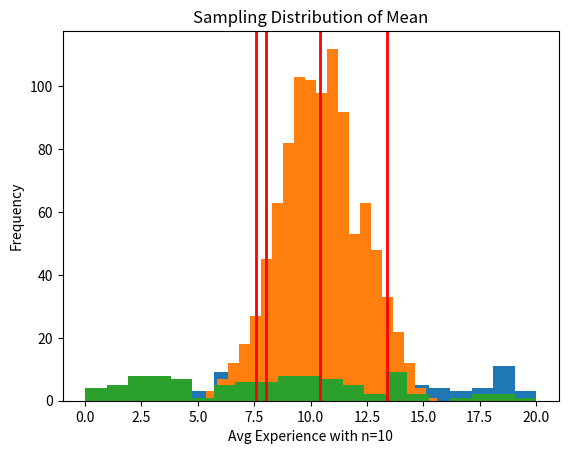

Here is the Python script that generated this plot:
%matplotlib inline
import matplotlib.pyplot as plt
import numpy as np
import pandas as pd
# Let us explore the original data

dss_exp = np.array([12,  15,  13,  20,  19,  20,  11,  19,  11,  12,  19,  13,  
                    12,  10,  6,  19,  3,  1,  1,  0,  4,  4,  6,  5,  3,  7,  
                    12,  7,  9,  8,  12,  11,  11,  18,  19,  18,  19,  3,  6,  
                     5,  6,  9,  11,  10,  14,  14,  16,  17,  17,  19,  0,  2,  
                     0,  3,  1,  4,  6,  6,  8,  7,  7,  6,  7,  11,  11,  10,  
                    11,  10,  13,  13,  15,  18,  20,  19,  1,  10,  8,  16,  
                    19,  19,  17,  16,  11,  1,  10,  13,  15,  3,  8,  6,  9,  
                    10,  15,  19,  2,  4,  5,  6,  9,  11,  10,  9,  10,  9,  
                    15,  16,  18,  13])

# Plot the distribution of Experience
plt.hist(dss_exp, range = (0,20), bins = 21)
# Add axis labels
plt.xlabel("Experience in years")
plt.ylabel("Frequency")
plt.title("Distribution of Experience in Data Science Specialization")
plt.axvline(x=dss_exp.mean(), linewidth=2, color = 'r') # Draws the red vertical line in graph at the average experience
plt.show()

# Statistics of DSS Batch experience
print("Mean Experience of DSS Batch: {:4.3f}".format(dss_exp.mean()))
print("Std Deviation of Experience of DSS Batch: {:4.3f}".format(dss_exp.std()))


# Set the parameters for sampling
n = 10
NUM_TRIALS = 1000

#Just try for 1 iteration

samp = np.random.choice(dss_exp, size = n, replace = True)
samp_mean = samp.mean()
samp_sd = samp.std()
print("Samp_mean = {:4.3f} Sample_SD = {:4.3f}".format(samp_mean, samp_sd))


samp # Display the sample values

# Distribution of Sample means

np.random.seed(100)
mn_array = np.zeros(NUM_TRIALS)
sd_array = np.zeros(NUM_TRIALS)

# Extract Random Samples and compute mean & standard deviation
for i in range(NUM_TRIALS):
  samp = np.random.choice(dss_exp, size = n, replace = True)
  mn_array[i] = samp.mean()


# Annotate the distribution - Not important for understanding
mn = mn_array.mean()
sd = mn_array.std()
x5_pct = np.percentile(mn_array, 5.0)
x95_pct = np.percentile(mn_array, 95.0)
print("Mean = {:4.3f}, Std Dev = {:4.3f}, 5% Pct = {:4.3f}, 95% Pct = {:4.3f}".format(mn, sd, x5_pct, x95_pct))


# Plot Sampling distribution of Mean    
plt.hist(mn_array, range=(0,20), bins = 41)
# Add axis labels
plt.xlabel("Avg Experience with n={}".format(n))
plt.ylabel("Frequency")
plt.title("Sampling Distribution of Mean")
plt.axvline(x=x5_pct, linewidth=2, color = 'r')
plt.axvline(x=x95_pct, linewidth=2, color = 'r')
plt.show()

# Function to check if the true mean lies within 90% Confidence Interval

def samp_mean_within_ci(mn, l_5pct, u_95pct):
    out = True
    if (mn < l_5pct) | (mn > u_95pct):
        out = False
        
    return out

# Estimation and Confidence Interval
#np.random.seed(100) # seed value is set to reproduce the results

samp = np.random.choice(dss_exp, size = n, replace = True)
samp_mean = samp.mean()
samp_sd = samp.std()
sd_ci = samp_sd/np.sqrt(n) #  divided by sqrt(n) is done so as to compensate for the reduction in std. dev due to sample size of n

samp_lower_5pct = samp_mean - 1.645 * sd_ci # Lower 90% confidence interval (This is approximate version to build intution)
samp_upper_95pct = samp_mean + 1.645 * sd_ci # Upper 90% confidence interval (This is approximate version to build intution)

print("Pop Mean: {:4.3f} | Sample: L_5PCT = {:4.3f} | M = samp_mean = {:4.3f}  | H_95PCT = {:4.3f}".format(dss_exp.mean(), samp_lower_5pct, samp_mean, samp_upper_95pct))

# Checking if the population mean lies within 90% Confidence Interval (CI)
mn_within_ci_flag = samp_mean_within_ci(dss_exp.mean(), samp_lower_5pct, samp_upper_95pct)
print("True mean lies with the 90% confidence Intervel = {}".format(mn_within_ci_flag))

# Previous Batch Data for working experience
dss_exp_prev = np.array([1, 14,  6,  7, 10, 10, 19, 15, 19, 15, 
                    2,  2, 14, 14, 14,  3,  0,  4, 11,  7, 
                    1,  2,  0,  1,  2,  2,  2,  1,  1,  2, 
                    4,  4,  3,  3,  3,  3,  4,  3,  3,  7, 
                    8,  6,  6,  6,  7, 8, 8, 8, 8, 7, 
                    8, 0, 0, 7, 6, 9, 10, 9, 9, 11, 
                    11, 9, 10, 10, 11, 10, 11, 9, 9, 9, 
                    12, 14, 13, 14, 18, 14, 11, 10, 17, 20, 
                    18, 5, 13, 4, 2, 4, 3, 12, 12, 14, 
                    12, 12, 10, 14, 4, 11, 9])

avg_exp_prev = dss_exp_prev.mean()
std_exp_prev = dss_exp_prev.std()
print("Previous DSS Batch: Avg Exp - {:4.3f} Std Dev - {:4.3f}".format(avg_exp_prev, std_exp_prev))

plt.hist(dss_exp_prev, range=(0,20), bins = 21)
plt.axvline(x=dss_exp_prev.mean(), linewidth=2, color = 'r')
plt.show()

np.random.seed(100)
n = 20

dss_mean = dss_exp.mean()
dss_sd   = dss_exp.std()
print("Current DSS Batch : Population Mean - {:4.3f}".format(dss_mean))

dss_prev_samp = np.random.choice(dss_exp_prev, size = n, replace = True)
dss_prev_samp_mean = dss_prev_samp.mean()
print("Previous DSS Batch Sample Mean: {:4.3f}".format(dss_prev_samp_mean))

from scipy import stats
t_statistic = (dss_prev_samp_mean - dss_mean)/(dss_sd/np.sqrt(n))
p_val = 2 * stats.t.cdf(t_statistic, df= (n-1))
print("T-Statistic : {:4.2f}, p-Value = {:4.2f}".format(t_statistic,p_val))

from collections import Counter
c = Counter(dss_exp)
print(c)

# Create random samples to check if the true mean lie within the specified confidence Interval

samp_mn_vec, lower_5pct, upper_95pct, flag_true_mean_within_ci = (np.zeros(NUM_TRIALS), np.zeros(NUM_TRIALS), np.zeros(NUM_TRIALS), np.zeros(NUM_TRIALS))
for i in range(NUM_TRIALS):
    samp = np.random.choice(dss_exp, size = n, replace = True)
    samp_mn_vec[i] = samp.mean()
    samp_sd = samp.std()
    sd_ci = samp_sd/np.sqrt(n)
    lower_5pct[i] = samp_mn_vec[i] - 1.645 * sd_ci
    upper_95pct[i] = samp_mn_vec[i] + 1.645 * sd_ci
    flag_true_mean_within_ci[i] = int(samp_mean_within_ci(dss_exp.mean(), lower_5pct[i], upper_95pct[i]))
    #print(x5_pct, samp_mn_vec[i], x95_pct, lower_5pct[i], upper_95pct[i], flag_true_mean_within_ci[i])
    
df = pd.DataFrame(np.column_stack((samp_mn_vec,lower_5pct,upper_95pct, flag_true_mean_within_ci)), columns = ['samp_mean', 'lower_5pct', 'upper_95pct', 'flag_true_mean_within_ci' ])    
df.to_csv('expt_n{}_iters{}.csv'.format(n, NUM_TRIALS)) 

# The results may slightly deviate due to fact that the distribution may not be a perfect normal distribution and randomness

# Distribution of Sample means for various values
n_list = [1,2,4,8,10,16,32,64,128]

for n in n_list:
    np.random.seed(100)

    mn_array = np.zeros(NUM_TRIALS)
    sd_array = np.zeros(NUM_TRIALS)

    # Extract Random Samples and compute mean & standard deviation
    for i in range(NUM_TRIALS):
        samp = np.random.choice(dss_exp, size = n, replace = True)
        mn_array[i] = samp.mean()
    
    # Annotate the distribution - Not important for understanding
    mn = mn_array.mean()
    sd = mn_array.std()
    x5_pct = np.percentile(mn_array, 5.0)
    x95_pct = np.percentile(mn_array, 95.0)
    print(" n = {}, Mean = {:4.3f}, Std Dev = {:4.3f}, 5% Pct = {:4.3f}, 95% Pct = {:4.3f}".format(n, mn, sd, x5_pct, x95_pct))



# For 2-tailed hypothesis testing 
# Ref: http://www.scipy-lectures.org/packages/statistics/index.html#hypothesis-testing-comparing-two-groups
from scipy import stats
dss_exp_prev_samp = np.random.choice(dss_exp_prev, size = 20, replace = True)
dss_exp_samp = np.random.choice(dss_exp, size = 20, replace = True)
stats.ttest_ind(dss_exp_prev_samp, dss_exp_samp)